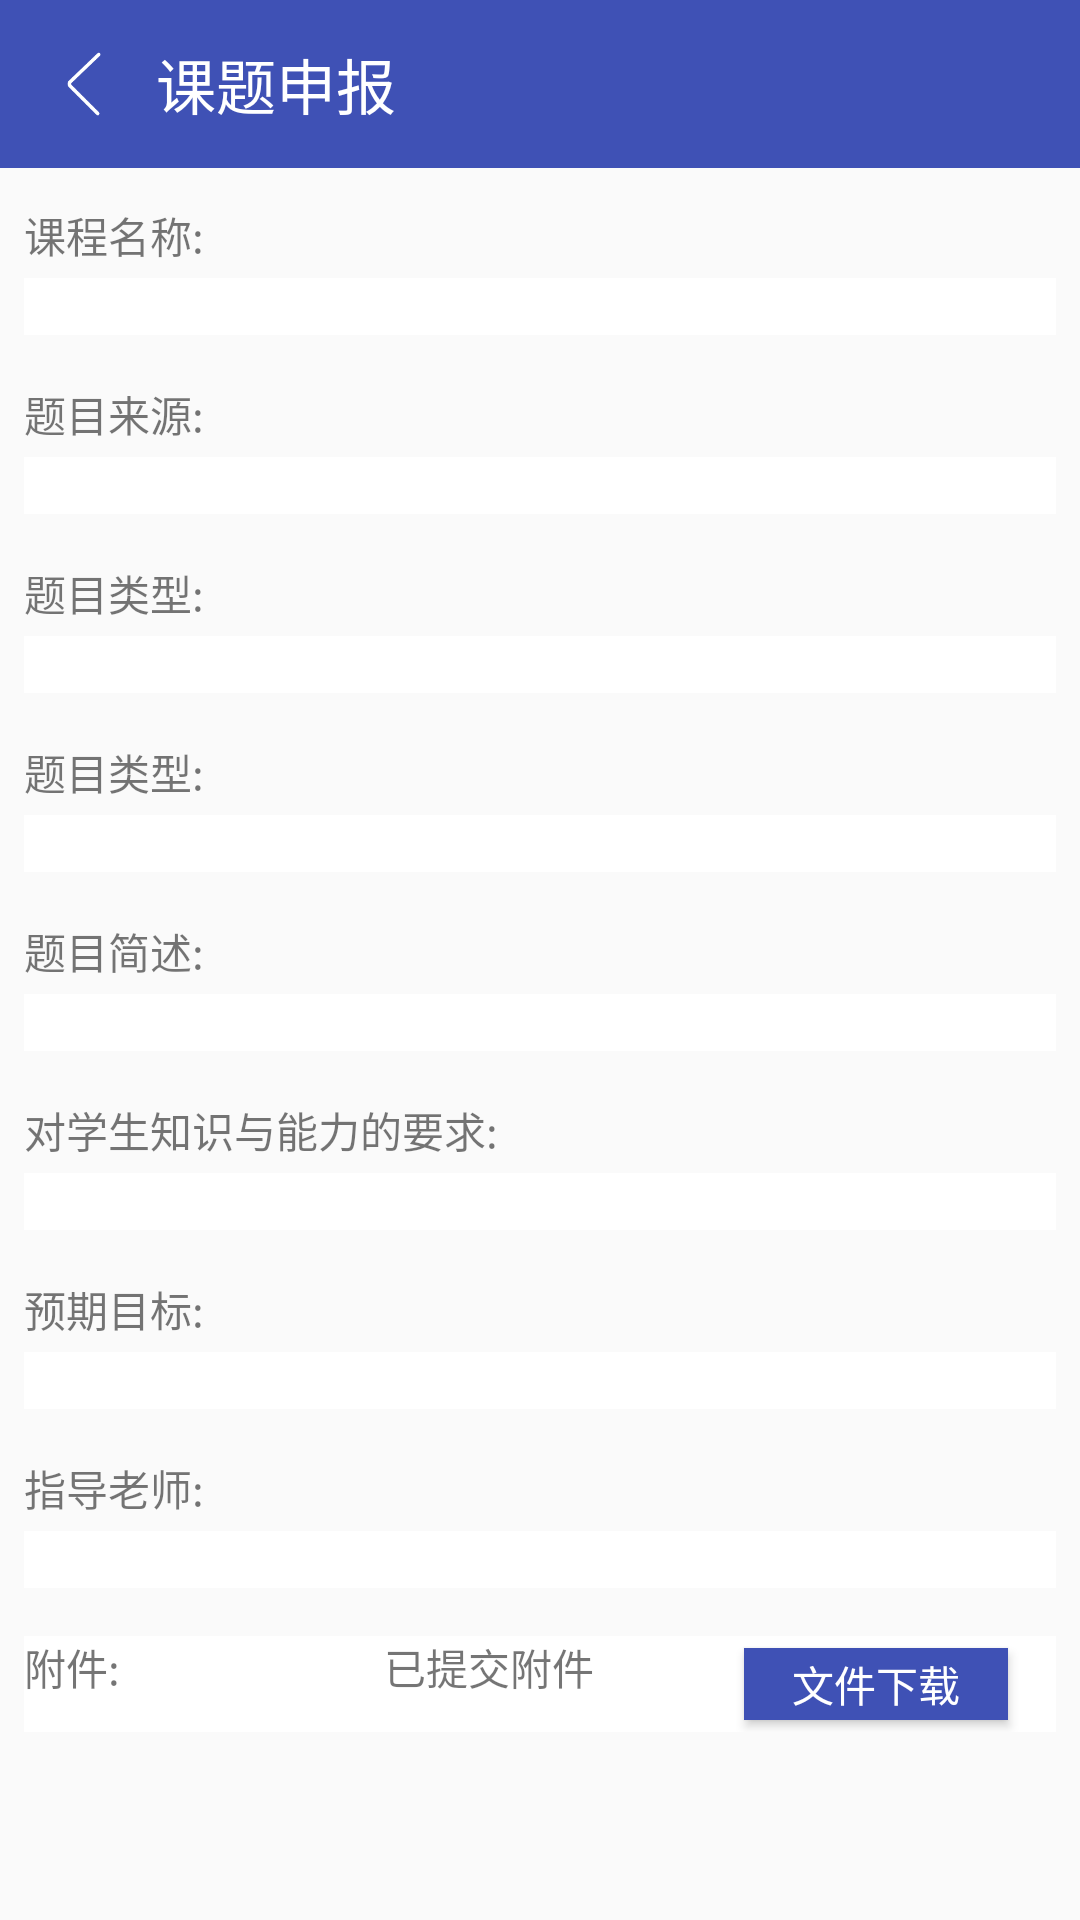

Write the Android layout XML for this screen, with the resource values it uses.
<!-- AndroidManifest.xml: application theme AppTheme -->
<!-- res/layout/activity_shengbao_show.xml -->
<?xml version="1.0" encoding="utf-8"?>
<LinearLayout
    xmlns:android="http://schemas.android.com/apk/res/android"
    android:orientation="vertical"
    android:layout_width="match_parent"
    android:layout_height="match_parent">

    <LinearLayout
        android:layout_width="match_parent"
        android:layout_height="?attr/actionBarSize"
        android:orientation="horizontal"
        android:background="@color/colorPrimary">

        <ImageView
            android:id="@+id/im_back"
            android:layout_width="24dp"
            android:layout_height="24dp"
            android:layout_marginLeft="16dp"
            android:layout_gravity="center_vertical"
            android:src="@drawable/arrowleft"/>

        <TextView
            android:layout_width="wrap_content"
            android:layout_height="wrap_content"
            android:layout_marginLeft="12dp"
            android:text="课题申报"
            android:textSize="20sp"
            android:textColor="@color/colorWhite"
            android:layout_gravity="center_vertical"/>

    </LinearLayout>


    <ScrollView
        android:layout_width="match_parent"
        android:layout_height="match_parent">

        <LinearLayout
            android:orientation="vertical"
            android:layout_width="match_parent"
            android:layout_height="match_parent"
            android:padding="8dp">

            <TextView
                android:layout_width="match_parent"
                android:layout_height="wrap_content"
                android:text="课程名称:"
                android:layout_marginTop="4dp"
                android:layout_marginBottom="4dp"/>
            <TextView
                android:id="@+id/et_subjectName"
                android:layout_width="match_parent"
                android:layout_height="wrap_content"
                android:background="@color/colorWhite" />

            <TextView
                android:layout_width="match_parent"
                android:layout_height="wrap_content"
                android:layout_marginTop="16dp"
                android:layout_marginBottom="4dp"
                android:text="题目来源:"/>
            <TextView
                android:id="@+id/et_topicSource"
                android:layout_width="match_parent"
                android:layout_height="wrap_content"
                android:background="@color/colorWhite" />

            <TextView
                android:layout_width="match_parent"
                android:layout_height="wrap_content"
                android:layout_marginTop="16dp"
                android:layout_marginBottom="4dp"
                android:text="题目类型:"/>
            <TextView
                android:id="@+id/et_subjectType"
                android:layout_width="match_parent"
                android:layout_height="wrap_content"
                android:background="@color/colorWhite" />

            <TextView
                android:layout_width="match_parent"
                android:layout_height="wrap_content"
                android:layout_marginTop="16dp"
                android:layout_marginBottom="4dp"
                android:text="题目类型:"/>
            <TextView
                android:id="@+id/et_topicType"
                android:layout_width="match_parent"
                android:layout_height="wrap_content"
                android:background="@color/colorWhite" />

            <TextView
                android:layout_width="match_parent"
                android:layout_height="wrap_content"
                android:layout_marginTop="16dp"
                android:layout_marginBottom="4dp"
                android:text="题目简述:"/>
            <TextView
                android:id="@+id/et_topicPaper"
                android:layout_width="match_parent"
                android:layout_height="wrap_content"
                android:background="@color/colorWhite" />

            <TextView
                android:layout_width="match_parent"
                android:layout_height="wrap_content"
                android:layout_marginTop="16dp"
                android:layout_marginBottom="4dp"
                android:text="对学生知识与能力的要求:"/>
            <TextView
                android:id="@+id/et_ability"
                android:layout_width="match_parent"
                android:layout_height="wrap_content"
                android:background="@color/colorWhite" />

            <TextView
                android:layout_width="match_parent"
                android:layout_height="wrap_content"
                android:layout_marginTop="16dp"
                android:layout_marginBottom="4dp"
                android:text="预期目标:"/>

            <TextView
                android:id="@+id/et_target"
                android:layout_width="match_parent"
                android:layout_height="wrap_content"
                android:background="@color/colorWhite" />

            <TextView
                android:layout_width="match_parent"
                android:layout_height="wrap_content"
                android:layout_marginTop="16dp"
                android:layout_marginBottom="4dp"
                android:text="指导老师:"/>
            <LinearLayout
                android:orientation="horizontal"
                android:layout_width="match_parent"
                android:layout_height="wrap_content">

                <TextView
                    android:id="@+id/et_guideTeacher"
                    android:layout_weight="1"
                    android:layout_width="0dp"
                    android:layout_height="wrap_content"
                    android:background="@color/colorWhite" />

            </LinearLayout>

            <LinearLayout
                android:orientation="horizontal"
                android:layout_width="match_parent"
                android:layout_height="32dp"
                android:layout_marginTop="16dp"
                android:layout_marginBottom="4dp"
                android:background="@color/colorWhite">

                <TextView
                    android:layout_weight="1"
                    android:layout_width="0dp"
                    android:layout_height="wrap_content"
                    android:text="附件:"/>

                <TextView
                    android:id="@+id/tv_wenjian"
                    android:layout_weight="1"
                    android:layout_width="0dp"
                    android:layout_height="wrap_content"
                    android:text="已提交附件"/>

                <Button
                    android:id="@+id/bt_fujian"
                    android:layout_width="wrap_content"
                    android:layout_height="24dp"
                    android:layout_marginRight="16dp"
                    android:layout_gravity="center_vertical"
                    android:text="文件下载"
                    android:textColor="@color/colorWhite"
                    android:background="@color/colorPrimary"
                    android:clickable="false"/>

            </LinearLayout>


        </LinearLayout>
    </ScrollView>
</LinearLayout>
<!-- resources referenced by this layout -->
<resources>
  <color name="colorPrimary">#3F51B5</color>
  <color name="colorWhite">#fff</color>
  <!-- drawable arrowleft: png bitmap (drawable, 963 bytes) -->
  <style name="AppTheme" parent="Theme.AppCompat.Light.NoActionBar">
          
          <item name="colorPrimary">@color/colorPrimary</item>
          <item name="colorPrimaryDark">@color/colorPrimaryDark</item>
          <item name="colorAccent">@color/colorAccent</item>
      </style>
  <color name="colorPrimaryDark">#303F9F</color>
  <color name="colorAccent">#3F51B5</color>
</resources>
